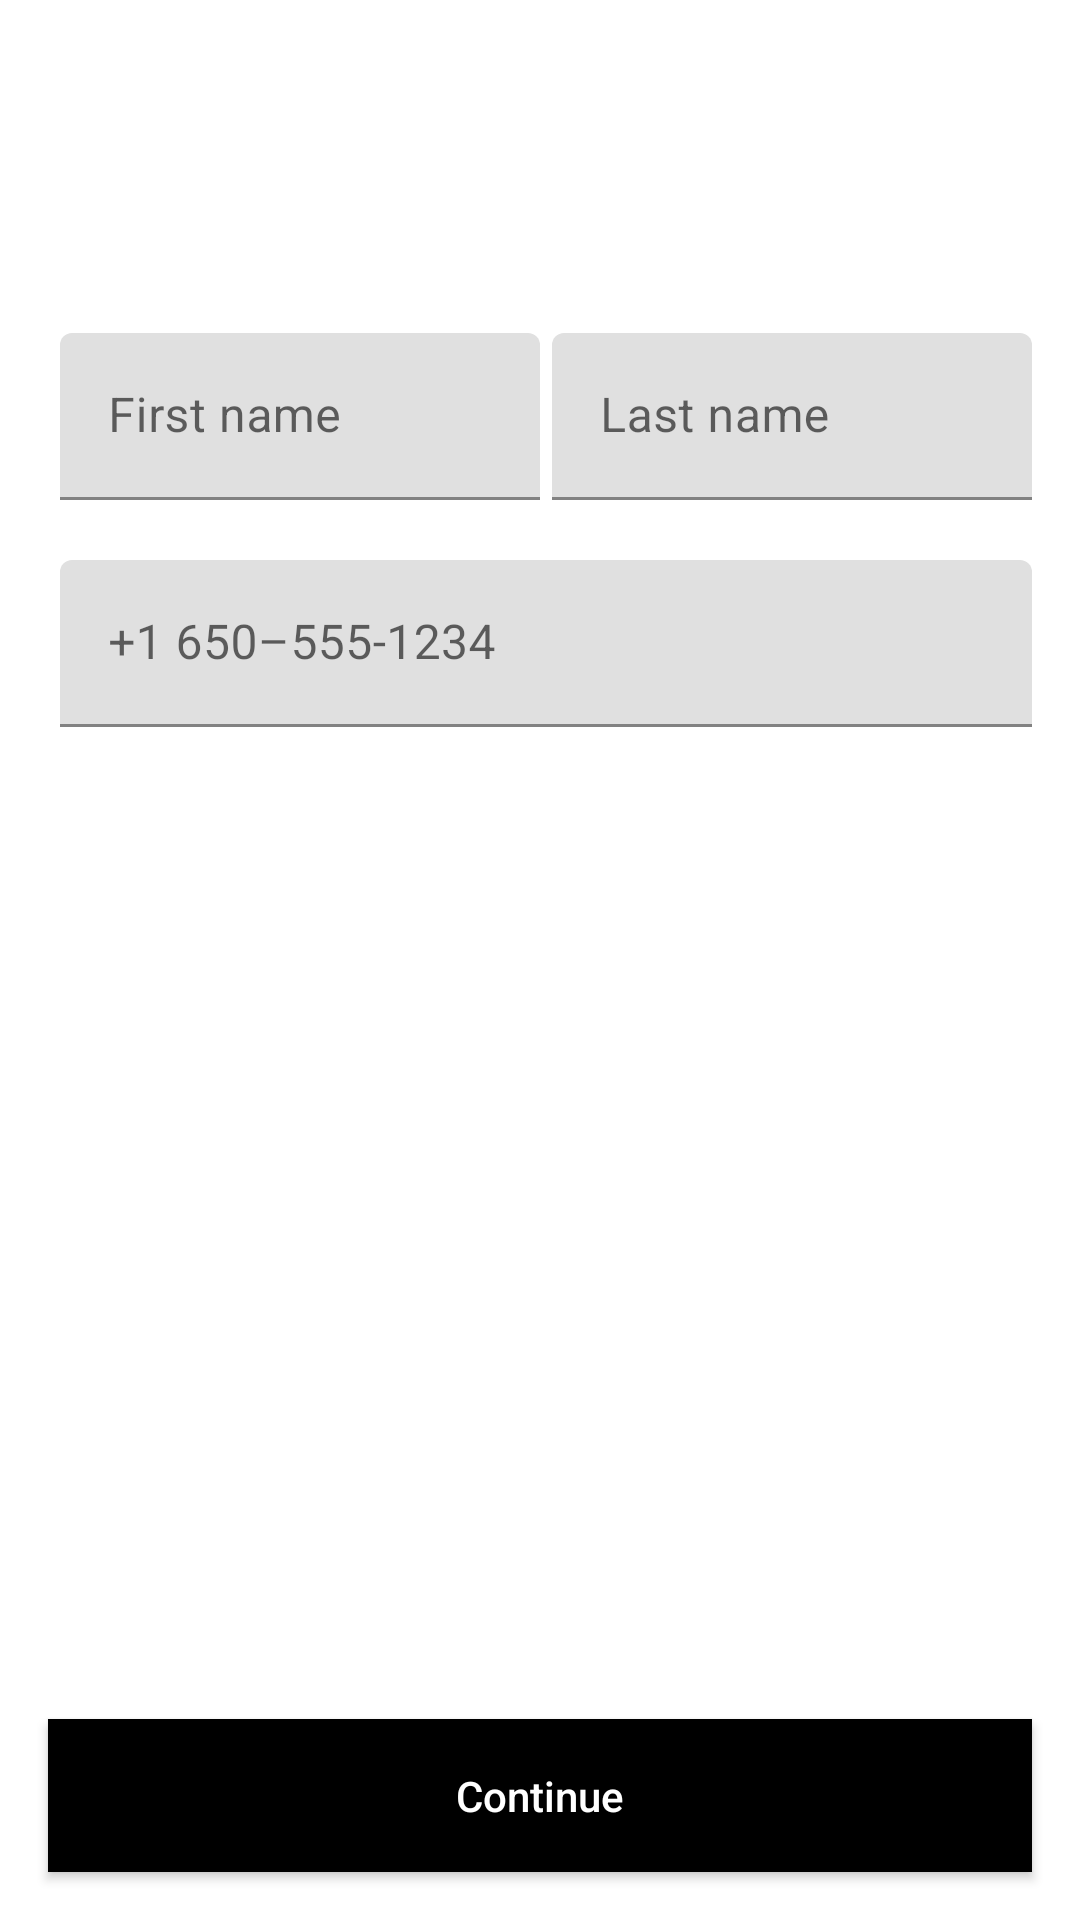

Android layout source for this screen:
<!-- AndroidManifest.xml: application theme Theme.UberClone -->
<!-- res/layout/register_dialog.xml -->
<?xml version="1.0" encoding="utf-8"?>
<RelativeLayout xmlns:android="http://schemas.android.com/apk/res/android"
    android:layout_width="match_parent" android:layout_height="match_parent">

    <LinearLayout
        android:layout_width="match_parent"
        android:layout_height="match_parent"
        android:orientation="vertical"
        android:layout_marginTop="20dp"
        android:padding="16dp">

        <TextView
            android:layout_width="match_parent"
            android:layout_height="wrap_content"
            android:text="@string/register_text"
            android:textSize="22sp"
            android:textColor="@color/white"/>

    <LinearLayout
        android:layout_width="match_parent"
        android:layout_height="wrap_content"
        android:orientation="horizontal"
        android:layout_marginTop="20dp"
        android:layout_marginBottom="20dp"
        android:weightSum="2">

        <com.google.android.material.textfield.TextInputLayout
            android:layout_width="0dp"
            android:layout_height="wrap_content"
            android:layout_weight="1"
            android:layout_marginStart="4dp">

            <com.google.android.material.textfield.TextInputEditText
                android:id="@+id/first_name_et"
                android:layout_width="match_parent"
                android:layout_height="wrap_content"
                android:hint="@string/first_name"
                android:inputType="text"
                android:imeOptions="actionNext"/>

        </com.google.android.material.textfield.TextInputLayout>

        <com.google.android.material.textfield.TextInputLayout
            android:layout_width="0dp"
            android:layout_height="wrap_content"
            android:layout_weight="1"
            android:layout_marginStart="4dp">

            <com.google.android.material.textfield.TextInputEditText
                android:id="@+id/last_name_et"
                android:layout_width="match_parent"
                android:layout_height="wrap_content"
                android:hint="@string/last_name"
                android:inputType="text"
                android:imeOptions="actionNext"/>

        </com.google.android.material.textfield.TextInputLayout>

    </LinearLayout>

        <com.google.android.material.textfield.TextInputLayout
            android:layout_width="match_parent"
            android:layout_height="wrap_content"
            android:layout_marginBottom="20dp">

            <com.google.android.material.textfield.TextInputEditText
                android:id="@+id/phone_number_et"
                android:layout_width="match_parent"
                android:layout_height="wrap_content"
                android:layout_marginStart="4dp"
                android:hint="@string/phone_number"
                android:inputType="phone"
                android:nextFocusDown="@+id/register_btn"/>

        </com.google.android.material.textfield.TextInputLayout>

    </LinearLayout>

    <Button
        android:id="@+id/register_btn"
        android:layout_width="match_parent"
        android:layout_height="wrap_content"
        android:layout_margin="16dp"
        android:padding="16dp"
        android:background="@color/black"
        android:text="@string/continue_text"
        android:textAllCaps="false"
        android:layout_alignParentBottom="true"
        android:textColor="@color/white"/>

</RelativeLayout>
<!-- resources referenced by this layout -->
<resources>
  <color name="black">#FF000000</color>
  <color name="white">#FFFFFFFF</color>
  <string name="continue_text">Continue</string>
  <string name="first_name">First name</string>
  <string name="last_name">Last name</string>
  <string name="phone_number">+1 650–555-1234</string>
  <string name="register_text">Let\'s start with creating your account</string>
  <style name="Theme.UberClone" parent="Theme.MaterialComponents.Light.NoActionBar">
          
          <item name="colorPrimary">@color/colorPrimary</item>
          <item name="colorPrimaryDark">@color/colorPrimaryDark</item>
          <item name="colorOnPrimary">@color/white</item>
          
          <item name="colorSecondary">@color/colorPrimaryDark</item>
          
          <item name="colorOnSecondary">@color/colorPrimaryDark</item> 
          
          
          <item name="android:windowTranslucentStatus">true</item>
          <item name="windowActionBar">false</item>
          
      </style>
  <color name="colorPrimary">#FFFFFFFF</color>
  <color name="colorPrimaryDark">#00000000</color>
</resources>
